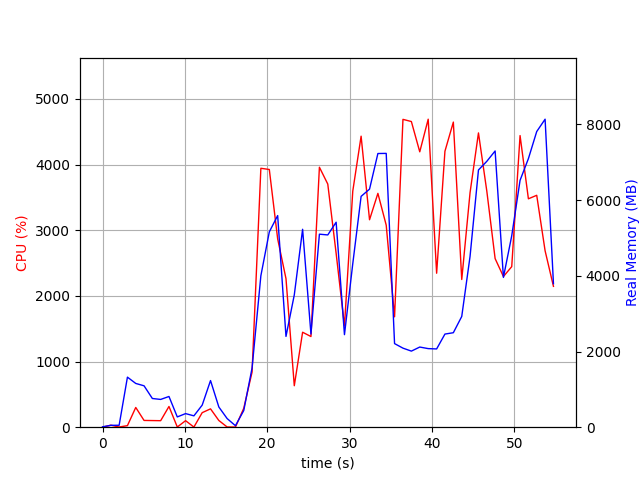

The table this chart was drawn from, first rows:
elapsed_time, nproc, cpu, mem_real, mem_virtual
4.2438507080078125e-05, 1, 0.0, 10.5, 3186
1.007, 2, 30.8, 49.37, 154.7
2.015, 2, 3.0, 51.41, 156.6
3.023, 8, 23.8, 1323, 5110
4.033, 5, 300.6, 1156, 4009
5.041, 7, 103.1, 1094, 4327
6.05, 4, 101.1, 758.4, 3362
7.059, 3, 99.2, 733.8, 2880
8.068, 4, 315.9, 811.8, 3625
9.078, 3, 3.0, 271.6, 2332
10.09, 3, 99.2, 359.2, 2436
11.09, 3, 2.0, 300.3, 2360
12.1, 4, 221.5, 583.8, 2997
13.11, 9, 279.4, 1232, 4921
14.12, 4, 102.2, 534.1, 2888
15.13, 3, 3.0, 228.1, 2338
16.14, 2, 2.0, 39.34, 77.69
17.15, 1, 288.3, 440.5, 4308
18.16, 1, 839.8, 1565, 8160
19.23, 1, 3944, 4001, 10405
20.25, 1, 3925, 5162, 11072
21.27, 1, 2869, 5592, 11128
22.28, 1, 2262, 2399, 12472
23.29, 1, 631.7, 3496, 20152
24.3, 1, 1446, 5230, 17592
25.31, 1, 1381, 2462, 23828
26.34, 1, 3960, 5100, 24700
27.36, 1, 3703, 5080, 24700
28.37, 1, 2648, 5416, 24796
29.38, 1, 1542, 2445, 24796
30.39, 1, 3596, 4322, 24796
31.4, 1, 4433, 6100, 25206
32.43, 1, 3160, 6290, 25206
33.44, 1, 3562, 7232, 25206
34.45, 1, 3077, 7235, 25206
35.47, 1, 1681, 2209, 23158
36.49, 1, 4689, 2089, 23158
37.51, 1, 4656, 2010, 23158
38.53, 1, 4194, 2118, 23158
39.55, 1, 4691, 2077, 23158
40.58, 1, 2345, 2068, 24182
41.58, 1, 4203, 2461, 28278
42.61, 1, 4647, 2497, 28278
43.63, 1, 2250, 2926, 29302
44.63, 1, 3572, 4512, 29302
45.66, 1, 4482, 6797, 29406
46.67, 1, 3596, 7026, 29406
47.68, 1, 2568, 7299, 29406
48.69, 1, 2295, 3958, 31454
49.7, 1, 2446, 5057, 29406
50.71, 1, 4442, 6523, 29674
51.72, 1, 3479, 7096, 29674
52.73, 1, 3532, 7812, 29674
53.75, 1, 2687, 8138, 29786
54.76, 1, 2145, 3792, 33882
